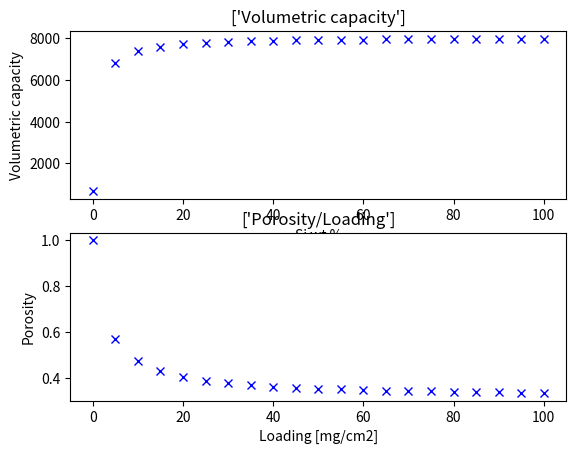

The matplotlib source for this figure:
"""
Created on Mon Mar 23 10:10:12 2020

[redacted]
"""

# import matplotlib.pyplot as plt
import numpy as np
import pandas as pd

E = 3.6  # Potential in V (J/C or W/A) (average operating potential) for Si/ X full cell
Ec = 4  # potential in V for carbon / x full cell
# I=(C*L*0.001) # Areal capacity mAh/cm2
A = 1.767  # area of electrode in cm2
Th = 0.0006  # thickness in cm
L = [0.5, 1, 2]  # Loading in mg/cm2
C = 3579  # capacity in mAh/g or Ah/kg
Cc = 372  #
W = 0.000010  # total weight of all cell components in kg- Seperator/electrolyte/casings etc _THIS NEEDS TO HAVE REAL INPUT VALUES
n = 22  # electrons transferred
z = 5  # amount of Si in the alloy
Mw = 28  # Molecular weight of Si g/mol
F = 96485  # Faradays constant C/mol
QtheoSi = (1000 * n * F) / (
    3600 * Mw * z
)  # convert from A to mA and s to h so the units will be [mAh/g]
QtheoCarbon = (1000 * F) / (
    3600 * 12 * 6
)  # convert from A to mA and s to h so the units will be [mAh/g]

QSnO2 = (1000 * F * 4.4) / (
    3600 * 150.7
)  # convert from A to mA and s to h so the units will be [mAh/g]
QSnO = (1000 * F * 4.4) / (
    3600 * 134.7
)  # convert from A to mA and s to h so the units will be [mAh/g]

U = E * C  # energy density Silicon  W/kg based on cathode/anode weight
U2 = Ec * Cc  # energy density Carbon W/kg based on cathode/anode weight
Cut = 0.9  # carbon utilization

RSi = 0.3  # ratio Silicon
Rc = 1 - RSi  # ratio Carbon

Usi = (U * 0.000001 * A) / W  # Energy density in Wh/kg per actual cell weight Silicon
Uc = (U2 * 0.000001 * A) / W  # Energy density in Wh/kg per actual cell weight Carbon


# composite electrode with 60% Si, 15 binder, 15 % C black, 10 % Graphite
CB = 0.15
Bind = 0.15
Siut = 0.6  # silicon utilization
Gr = 0.1  # graphite
# densities (from JP)
rho_si = 2.329  # g/ccm
rho_graphite = 2.1  # g/ccm
rho_CB = 2  # g/ccm Or is this = dead material
rho_dead = 1.8  # g/ccm

Mass = 0.0001257  # electrode material masse in g
Vt = A * Th  # total volume of electrode cm3


Dens = CB * rho_CB + Bind * rho_dead + Siut * rho_si + Gr * rho_graphite

Vv = Mass / Dens  # volume electrode material
Porosity = (Vt - Vv) / Vt
### reference Theoretical Limits of Energy Density in Silicon-Carbon Composite Anode Based Lithium Ion Batteries
wsi = 0.05  # weight % Si
wc = 0.9  # weight % Carbon
wb = 0.05  # weight % binder
wcc = 0  # weight % carbon black /conductive carbon
ssi = 3600
sc = 330
psi = 2.3  # density g/cc
pc = 2.24
pb = 1.1
pcc = 2


vsi1 = (wsi / psi) / (
    (wsi / psi) + (wc / pc) + (wb / pb) + (wcc / pcc)
)  # volume fraction Si ?
vc1 = (wc / pc) / (
    (wsi / psi) + (wc / pc) + (wb / pb) + (wcc / pcc)
)  # volume fraction C ?

PAL = 0  # if we assume complete expansion into pores upon lithiation
PA = (((vsi1 * 280) + (vc1 * 10)) / 100) + PAL  # porosity of unlithiated Si/C
Pa = (100 - PA) / (
    (wsi / psi) + (wc / pc) + (wb / pb) + (wcc / pcc)
)  # density anode g/volume
Ga = ((wsi * ssi) + (sc * wc)) / 100  # gravimetric energy density anode mAh/g

# Va=Pa*Ga                   #volumetric capacity
Va = (
    (100 - (((vsi1 * 280) + (vc1 * 10)) / 100) + PAL)
    / ((wsi / psi) + (wc / pc) + (wb / pb) + (wcc / pcc))
    * (((wsi * ssi) + (sc * wc)) / 100)
)


def f2(x):
    vsi = (x / psi) / (
        (x / psi) + (wc / pc) + (wb / pb) + (wcc / pcc)
    )  # volume fraction Si ?
    vc = (wc / pc) / (
        (x / psi) + (wc / pc) + (wb / pb) + (wcc / pcc)
    )  # volume fraction C ?
    res = (
        (100 - (((vsi * 280) + (vc * 10)) / 100) + PAL)
        / ((x / psi) + (wc / pc) + (wb / pb) + (wcc / pcc))
        * (((x * ssi) + (sc * wc)) / 100)
    )

    ##
    # dens=(x* psi) + ((1-x-wb) * pc) + (wb * pb) + (wcc * pcc) # density g/ccc
    # PA1 = ((Vt)-((Mass/dens)*280*x))/((Vt))
    # Grav =((x*ssi)+(sc*wc))/100    #
    # Por= (((vsi*280)+(vc*10))/100)+PAL
    # Pa1 = (100 - PA1) / ((wsi / psi) + (wc / pc) + (wb / pb) + (wcc / pcc))
    # res = ((100-((x*2.8)+((100-wb-wc-x)*0.1)+PAL))*((x*36)+((100-wb-wcc-x)*3.3)))/((x/2.3)+((100-wb-wc-x)/2.24)+(wb/pb)+(wc/pc)) # paper retracted, used weight fraction, not volume fraction in eq for PA

    return res


# plot effect on thickess , loading on porosity
# Find effect of capacity vs volume increase vs porosity- from this estimate a starting porosity required to achive SET amount of capacity with a certain thickness


def f3(x):
    res = (A * ((0.0067 * x + 0.02) * 0.1) - ((x * A * 0.001) / Dens)) / (
        A * ((0.0067 * x + 0.02) * 0.1)
    )
    return res


# x*A*0.001 = Total volume, må se hvordan tykkelsen øker sfa loading for ekte prøver for å sette inn riktig y (thickness) = 0.0067x(loading) + 0.02 (in mm) /del på 10 for å få i cm
# Modell how volume change upon lithiation - how will this effect density and thickness

x = np.linspace(0, 100, 21)  # values between 0 to 1 , 11 values - Loading in mg/cm2
y = np.empty_like(x)  # define empty cell
y2 = np.empty_like(x)
y3 = np.empty_like(x)
y4 = np.empty_like(x)
# print(x)
i = 0
for xi in x:  # x=L
    # y[i] = f(xi)  # fill up empty cell calling on function f with imput L*i
    # y2[i] = f1(xi)
    y3[i] = f2(xi)
    y4[i] = f3(xi)
    i = i + 1


import matplotlib.pyplot as plt

plt.subplot(2, 1, 1)
# plt.figure(3)
plt.plot(x, y3, "bx")
plt.title(["Volumetric capacity"])
plt.xlabel("Si wt %")
plt.ylabel("Volumetric capacity")

plt.subplot(2, 1, 2)
# plt.figure(4)
plt.plot(x, y4, "bx")
plt.title(["Porosity/Loading"])
plt.xlabel("Loading [mg/cm2]")
plt.ylabel("Porosity")
plt.show()
# print(y)
# print(x)
